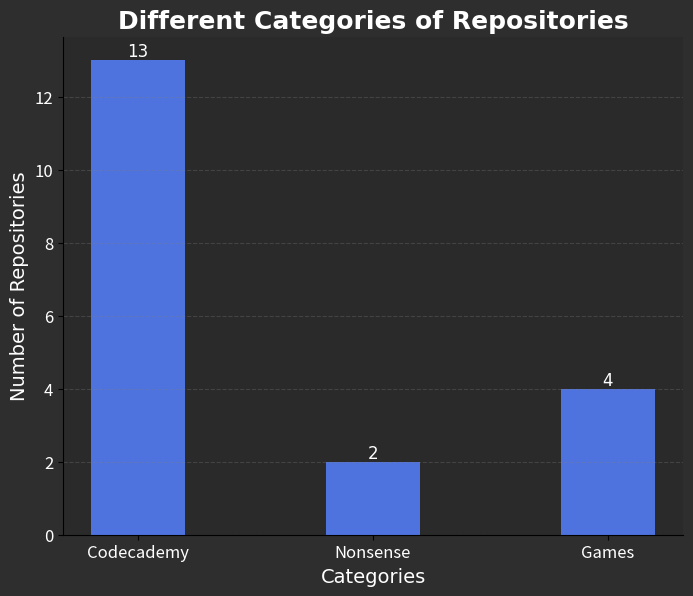

Write the Python code that produced this figure.
import matplotlib.pyplot as plt
import os

# Data
categories = ['Codecademy', 'Nonsense', 'Games']
values = [13, 2, 4]

# Ensure the 'images' directory exists, or create it
output_dir = 'images'
if not os.path.exists(output_dir):
    os.makedirs(output_dir)

# Create figure with golden ratio cut in half (aspect ratio ~ 1:0.809)
plt.figure(figsize=(8, 6.47), facecolor='#2E2E2E')  # Golden ratio cut in half

# Create a bar chart with a single color for all bars
bars = plt.bar(categories, values, color='#4E73DF', width=0.4)  # Professional muted blue

# Set background color for the axes (lighter gray for contrast)
plt.gca().set_facecolor('#2A2A2A')  # Darker gray for the plot area

# Title font adjustments (centered and clean)
title_font = {'family': 'Arial', 'weight': 'bold', 'size': 18, 'color': 'white'}
plt.title('Different Categories of Repositories', **title_font, ha='center')

# Axis label font adjustments (clean and modern)
label_font = {'family': 'Calibri', 'weight': 'normal', 'size': 14, 'color': 'white'}
plt.xlabel('Categories', **label_font)
plt.ylabel('Number of Repositories', **label_font)

# Tick label font adjustments (subtle and clear)
tick_font = {'family': 'Arial', 'size': 12, 'color': 'white'}
plt.tick_params(axis='both', labelcolor='white', labelsize=12)

# Clean grid with minimal lines (only horizontal lines)
plt.grid(True, axis='y', linestyle='--', color='gray', alpha=0.3)  # Subtle horizontal grid lines
plt.gca().spines['top'].set_visible(False)  # Remove top spine
plt.gca().spines['right'].set_visible(False)  # Remove right spine

# Add data labels on top of the bars for clarity
data_label_font = {'family': 'Arial', 'weight': 'normal', 'size': 12, 'color': 'white'}
for bar in bars:
    yval = bar.get_height()
    plt.text(bar.get_x() + bar.get_width()/2, yval + 0.1, round(yval, 2), ha='center', **data_label_font)

# Save the plot as an image in the 'images' directory
plt.savefig(os.path.join(output_dir, 'graph.png'), bbox_inches='tight')

# Optionally display the plot
plt.show()
